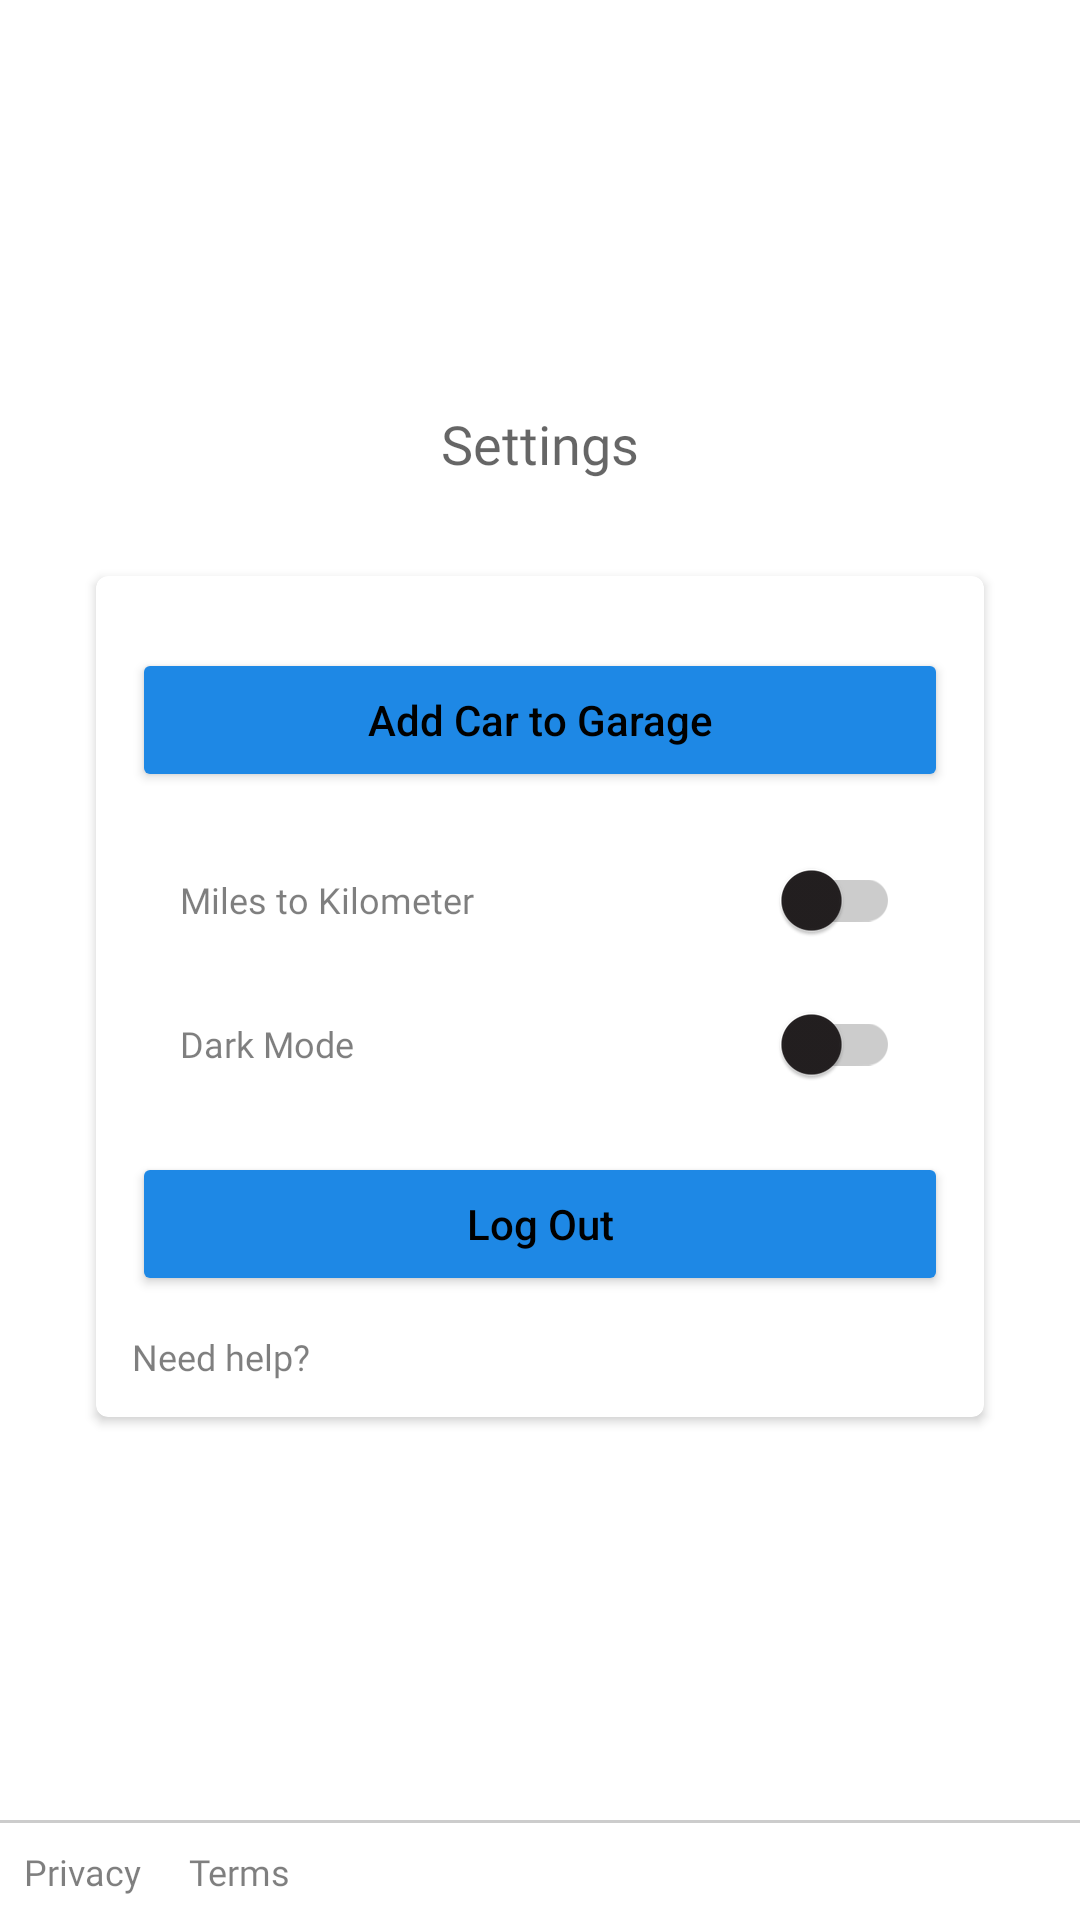

Write the Android layout XML for this screen, with the resource values it uses.
<!-- AndroidManifest.xml: application theme Theme.MyGarage -->
<!-- res/layout/fragment_setting.xml -->
<?xml version="1.0" encoding="utf-8"?>
<RelativeLayout xmlns:android="http://schemas.android.com/apk/res/android"
    xmlns:app="http://schemas.android.com/apk/res-auto"
    android:layout_width="match_parent"
    android:layout_height="match_parent">

    <LinearLayout
        android:layout_width="match_parent"
        android:layout_height="wrap_content"
        android:layout_centerInParent="true"
        android:orientation="vertical">

        <androidx.core.widget.NestedScrollView
            android:layout_width="match_parent"
            android:layout_height="wrap_content">

            <LinearLayout
                android:layout_width="match_parent"
                android:layout_height="wrap_content"
                android:orientation="vertical">

                <androidx.appcompat.widget.AppCompatTextView
                    style="@style/TextAppearance.AppCompat.Medium"
                    android:layout_width="match_parent"
                    android:layout_height="wrap_content"
                    android:fontFamily="@font/montserrat_bold"
                    android:gravity="center_horizontal"
                    android:text="Settings"/>

                <androidx.cardview.widget.CardView
                    android:layout_width="match_parent"
                    android:layout_height="wrap_content"
                    android:layout_margin="32dp"
                    app:cardBackgroundColor="@color/white"
                    app:cardCornerRadius="4dp"
                    app:cardElevation="2dp">

                    <LinearLayout
                        android:layout_width="match_parent"
                        android:layout_height="wrap_content"
                        android:layout_margin="12dp"
                        android:orientation="vertical">

                        <LinearLayout
                            android:layout_width="match_parent"
                            android:layout_height="wrap_content"
                            android:orientation="vertical">


                            <Button
                                android:id="@+id/buttonAddCar"
                                android:layout_width="match_parent"
                                android:layout_height="wrap_content"
                                android:layout_marginVertical="12dp"
                                android:backgroundTint="@color/blue_color"
                                android:text="Add Car to Garage"
                                android:textAllCaps="false" />

                            <RelativeLayout
                                android:layout_width="match_parent"
                                android:layout_height="wrap_content"
                                android:layout_marginHorizontal="16dp">

                                <androidx.appcompat.widget.AppCompatTextView
                                    style="@style/TextAppearance.AppCompat.Caption"
                                    android:layout_width="wrap_content"
                                    android:layout_height="wrap_content"
                                    android:layout_centerVertical="true"
                                    android:fontFamily="@font/montserrat_medium"
                                    android:text="Miles to Kilometer"
                                    android:textColor="@color/text_color_light" />


                                <androidx.appcompat.widget.SwitchCompat
                                    android:id="@+id/switchKm"
                                    android:layout_width="wrap_content"
                                    android:layout_height="wrap_content"
                                    android:layout_alignParentEnd="true"
                                    android:checked="false"
                                    app:thumbTint="@color/text_color"
                                    app:trackTint="#ccc" />

                            </RelativeLayout>

                            <RelativeLayout
                                android:layout_width="match_parent"
                                android:layout_height="wrap_content"
                                android:layout_marginHorizontal="16dp">

                                <androidx.appcompat.widget.AppCompatTextView
                                    style="@style/TextAppearance.AppCompat.Caption"
                                    android:layout_width="wrap_content"
                                    android:layout_height="wrap_content"
                                    android:layout_centerVertical="true"
                                    android:fontFamily="@font/montserrat_medium"
                                    android:text="Dark Mode"
                                    android:textColor="@color/text_color_light" />


                                <androidx.appcompat.widget.SwitchCompat
                                    android:id="@+id/switchTheme"
                                    android:layout_width="wrap_content"
                                    android:layout_height="wrap_content"
                                    android:layout_alignParentEnd="true"
                                    android:checked="false"
                                    app:thumbTint="@color/text_color"
                                    app:trackTint="#ccc" />

                            </RelativeLayout>


                        </LinearLayout>

                        <Button
                            android:id="@+id/buttonLogout"
                            android:layout_width="match_parent"
                            android:layout_height="wrap_content"
                            android:layout_marginVertical="12dp"
                            android:backgroundTint="@color/blue_color"
                            android:text="Log Out"
                            android:textAllCaps="false" />


                        <androidx.appcompat.widget.AppCompatTextView
                            style="@style/TextAppearance.AppCompat.Caption"
                            android:layout_width="match_parent"
                            android:layout_height="wrap_content"
                            android:fontFamily="@font/montserrat_medium"
                            android:text="Need help?"
                            android:textColor="@color/text_color_light" />

                    </LinearLayout>


                </androidx.cardview.widget.CardView>

            </LinearLayout>

        </androidx.core.widget.NestedScrollView>


    </LinearLayout>

    <View
        android:layout_width="match_parent"
        android:layout_height="1dp"
        android:layout_above="@+id/linear"
        android:background="#ccc" />


    <LinearLayout
        android:id="@+id/linear"
        android:layout_width="match_parent"
        android:layout_height="wrap_content"
        android:layout_alignParentBottom="true"
        android:layout_margin="8dp">

        <androidx.appcompat.widget.AppCompatTextView
            style="@style/TextAppearance.AppCompat.Caption"
            android:layout_width="wrap_content"
            android:layout_height="wrap_content"
            android:fontFamily="@font/montserrat_medium"
            android:text="Privacy"
            android:textColor="@color/text_color_light" />

        <androidx.appcompat.widget.AppCompatTextView
            style="@style/TextAppearance.AppCompat.Caption"
            android:layout_width="wrap_content"
            android:layout_height="wrap_content"
            android:layout_marginHorizontal="16dp"
            android:fontFamily="@font/montserrat_medium"
            android:text="Terms"
            android:textColor="@color/text_color_light" />
    </LinearLayout>

</RelativeLayout>
<!-- resources referenced by this layout -->
<resources>
  <color name="blue_color">#1E88E5</color>
  <color name="text_color">#231f20</color>
  <color name="text_color_light">#80000000</color>
  <color name="white">#FFFFFFFF</color>
  <style name="Theme.MyGarage" parent="Theme.MaterialComponents.DayNight.DarkActionBar">
          
          <item name="colorPrimary">@color/primary_color</item>
          <item name="colorPrimaryVariant">@color/primary_color_dark</item>
          <item name="colorOnPrimary">@color/white</item>
          
          <item name="colorSecondary">@color/teal_200</item>
          <item name="colorSecondaryVariant">@color/teal_700</item>
          <item name="colorOnSecondary">@color/black</item>
  
          <item name="android:textColor">@color/black</item>
          
          <item name="android:statusBarColor">?attr/colorPrimaryVariant</item>
          
      </style>
  <color name="primary_color">#ffc629</color>
  <color name="primary_color_dark">#F1BD2E</color>
  <color name="teal_200">#FF03DAC5</color>
  <color name="teal_700">#FF018786</color>
  <color name="black">#FF000000</color>
</resources>
